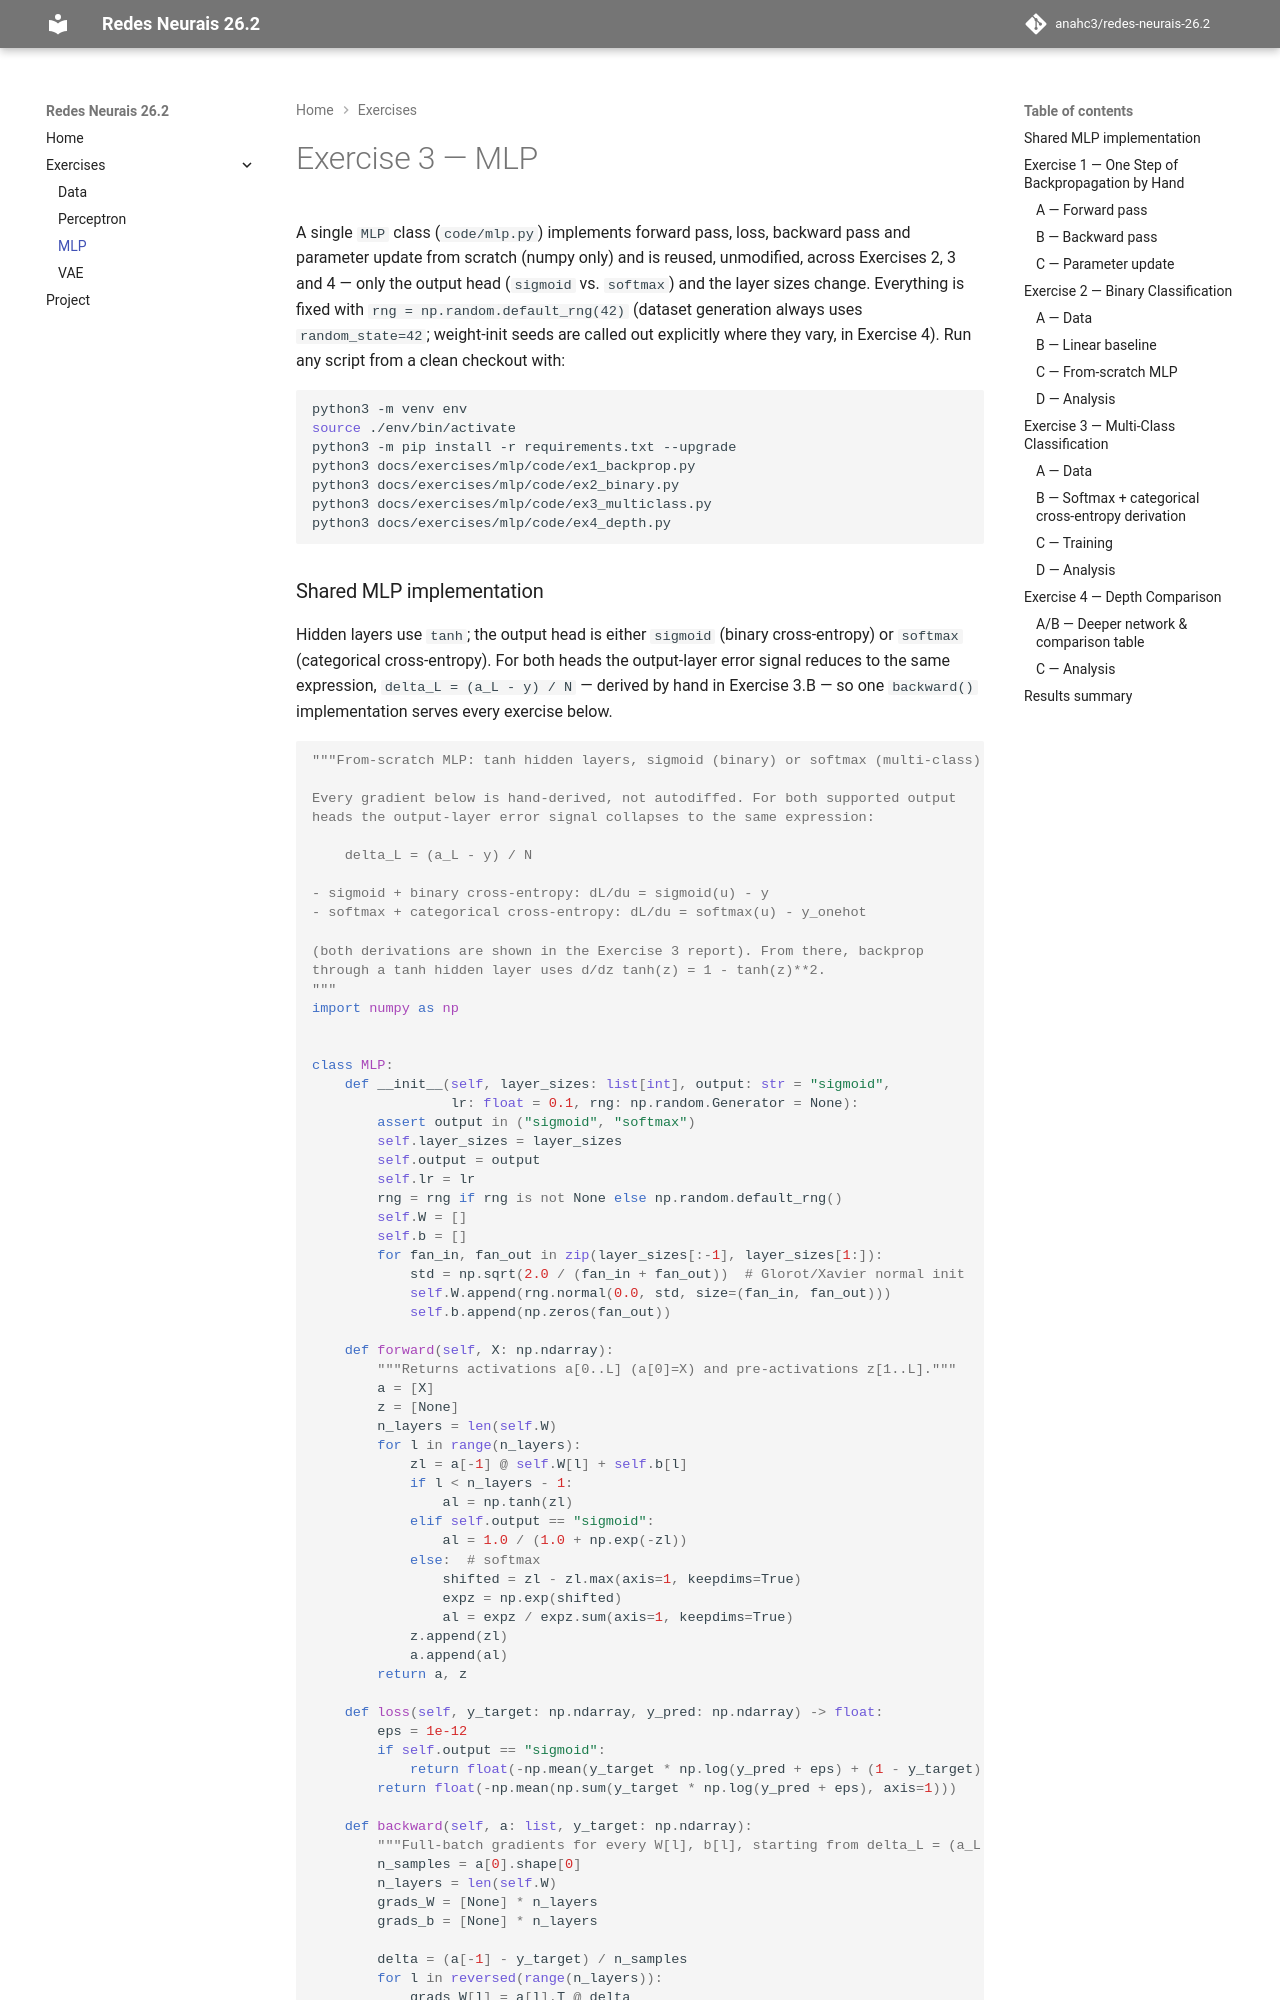

repository: anahc3/redes-neurais-26.2 · page: exercises/mlp/index.html · generator: mkdocs

---
exercise: mlp
ai_use: "Used Claude Code as a pair-programming assistant: implementing the from-scratch MLP (forward/backward/update, reused verbatim across Exercises 2-4), writing and debugging the four exercise scripts, and drafting the report text — including checking the hand-derived backprop arithmetic in Exercise 1 against the script's output — which I reviewed and edited."
---

# Exercise 3 — MLP

A single `MLP` class (`code/mlp.py`) implements forward pass, loss, backward pass and parameter update from scratch (numpy only) and is reused, unmodified, across Exercises 2, 3 and 4 — only the output head (`sigmoid` vs. `softmax`) and the layer sizes change. Everything is fixed with `rng = np.random.default_rng(42)` (dataset generation always uses `random_state=42`; weight-init seeds are called out explicitly where they vary, in Exercise 4). Run any script from a clean checkout with:

``` shell
python3 -m venv env
source ./env/bin/activate
python3 -m pip install -r requirements.txt --upgrade
python3 docs/exercises/mlp/code/ex1_backprop.py
python3 docs/exercises/mlp/code/ex2_binary.py
python3 docs/exercises/mlp/code/ex3_multiclass.py
python3 docs/exercises/mlp/code/ex4_depth.py
```
